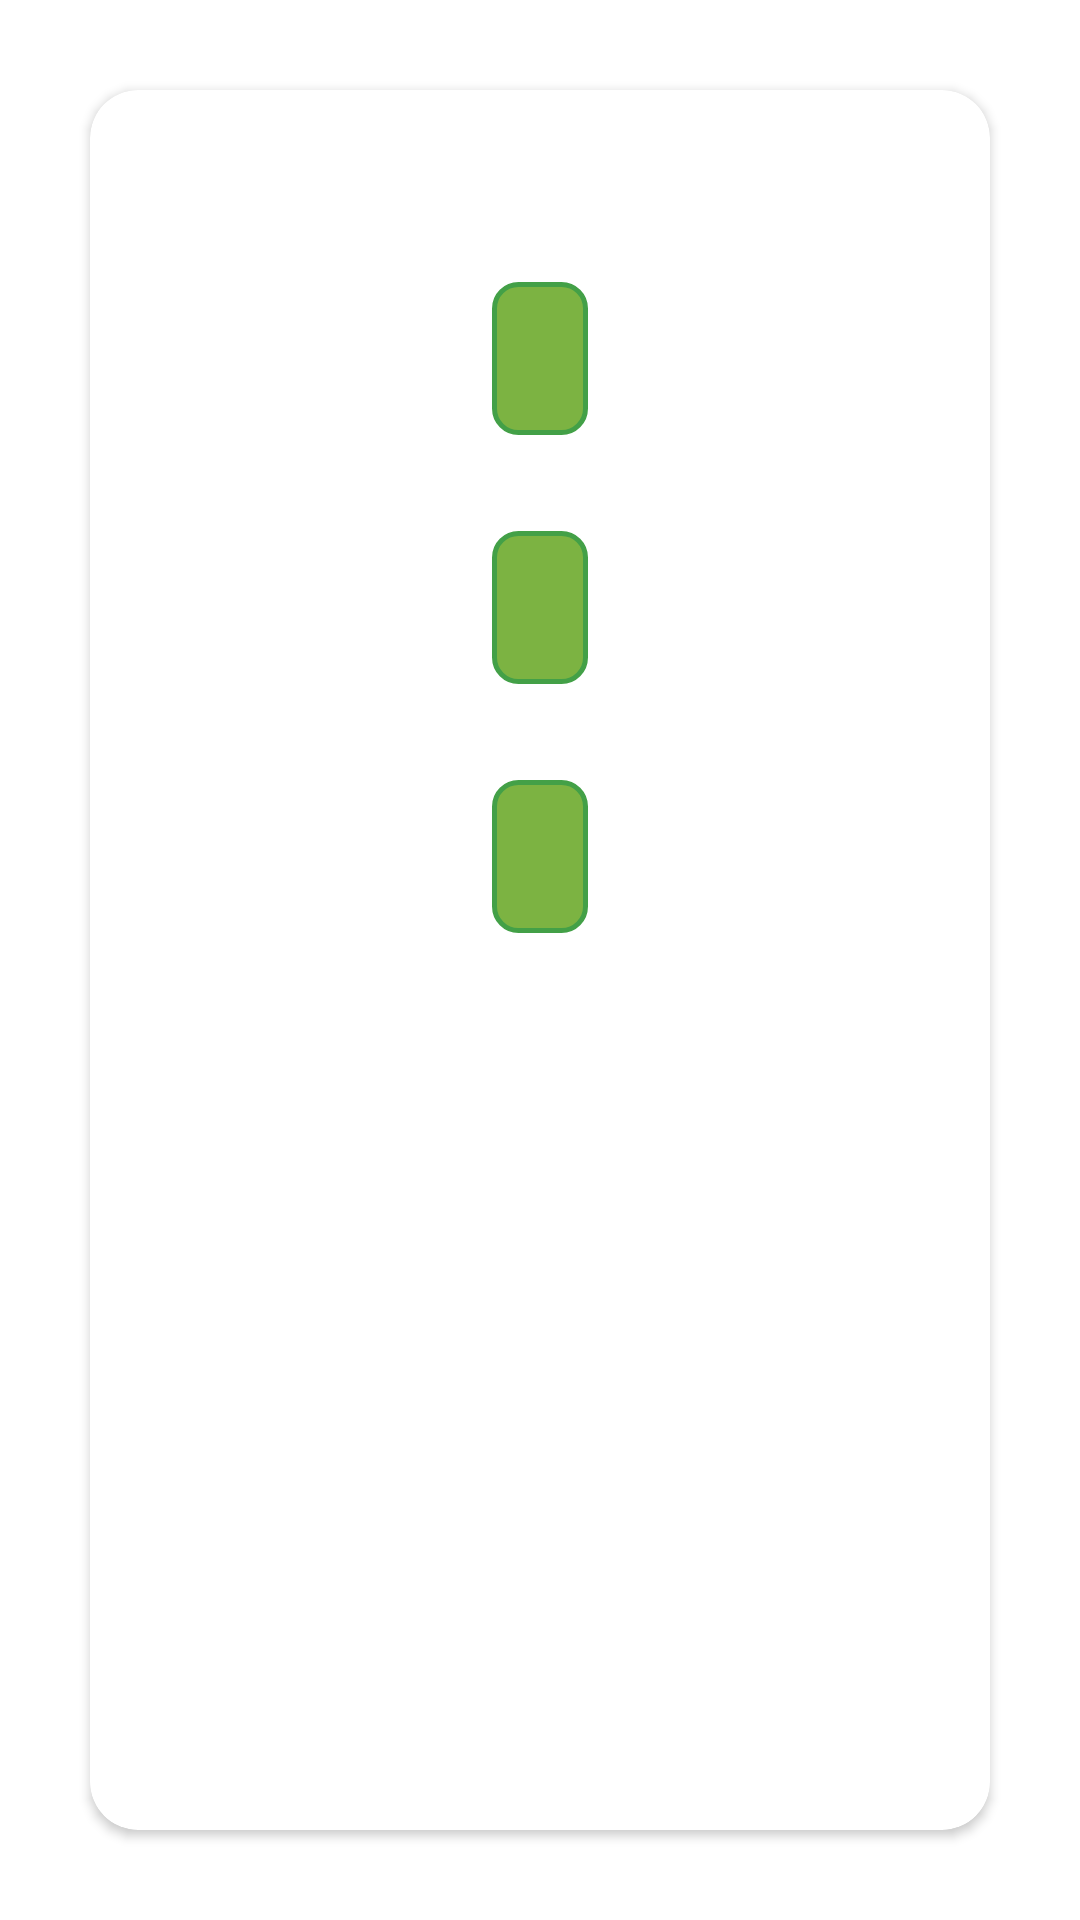

Layout XML and referenced resources for this Android screen:
<!-- AndroidManifest.xml: application theme Theme.FruitListApp -->
<!-- res/layout/fragment_single_fruit.xml -->
<?xml version="1.0" encoding="utf-8"?>
<FrameLayout xmlns:android="http://schemas.android.com/apk/res/android"
    xmlns:tools="http://schemas.android.com/tools"
    android:layout_width="match_parent"
    android:layout_height="match_parent"
    xmlns:app="http://schemas.android.com/apk/res-auto"
    tools:context=".fragment.SingleFruitFragment"
    android:clickable="true"
    >

    <androidx.cardview.widget.CardView
        android:layout_width="match_parent"
        android:layout_height="match_parent"
        android:layout_margin="30dp"
        android:elevation="32dp"
        app:cardCornerRadius="16dp"
        >


    <androidx.constraintlayout.widget.ConstraintLayout
        android:layout_width="match_parent"
        android:layout_height="match_parent"

        >

        <androidx.cardview.widget.CardView
            android:id="@+id/full_fruit_image_card_view"
            android:layout_width="wrap_content"
            android:layout_height="wrap_content"
            app:layout_constraintTop_toTopOf="parent"
            app:layout_constraintEnd_toEndOf="parent"
            app:layout_constraintStart_toStartOf="parent"
            app:cardCornerRadius="80dp"
            android:layout_marginTop="32dp"
            >
            <ImageView
                android:id="@+id/full_fruit_image_view"
                android:layout_width="wrap_content"
                android:layout_height="wrap_content"
                android:maxHeight="800sp"
                android:background="@drawable/custom_text_view"
                android:adjustViewBounds="true"
                />
        </androidx.cardview.widget.CardView>

        <TextView
            android:id="@+id/full_fruit_name_text_view"
            android:layout_width="wrap_content"
            android:layout_height="wrap_content"
            app:layout_constraintTop_toBottomOf="@+id/full_fruit_image_card_view"
            app:layout_constraintStart_toStartOf="parent"
            app:layout_constraintEnd_toEndOf="parent"
            android:layout_margin="32dp"
            android:padding="16dp"
            android:background="@drawable/custom_text_view"

            />

        <TextView
            android:id="@+id/full_fruit_description_text_view"
            android:layout_width="wrap_content"
            android:layout_height="wrap_content"
            app:layout_constraintTop_toBottomOf="@+id/full_fruit_name_text_view"
            app:layout_constraintStart_toStartOf="parent"
            app:layout_constraintEnd_toEndOf="parent"
            android:layout_margin="32dp"
            android:padding="16dp"
            android:background="@drawable/custom_text_view"

            />

        <TextView
            android:id="@+id/full_fruit_price_text_view"
            android:layout_width="wrap_content"
            android:layout_height="wrap_content"
            app:layout_constraintTop_toBottomOf="@+id/full_fruit_description_text_view"
            app:layout_constraintStart_toStartOf="parent"
            app:layout_constraintEnd_toEndOf="parent"
            android:layout_margin="32dp"
            android:padding="16dp"
            android:background="@drawable/custom_text_view"

            />

    </androidx.constraintlayout.widget.ConstraintLayout>
    </androidx.cardview.widget.CardView>


</FrameLayout>
<!-- resources referenced by this layout -->
<resources>
  <!-- drawable custom_text_view (drawable) -->
  <?xml version="1.0" encoding="utf-8"?>
  <shape xmlns:android="http://schemas.android.com/apk/res/android" android:shape="rectangle">
  
      <solid android:color="@color/light_green" />
  
      <corners android:radius="8dp"/>
  
      <stroke android:color="@color/dark_green"
          android:width="5px"
          />
  </shape>
  <style name="Theme.FruitListApp" parent="Theme.MaterialComponents.DayNight.NoActionBar">
          
          <item name="colorPrimary">@color/light_green</item>
          <item name="colorPrimaryVariant">@color/dark_green</item>
          <item name="colorOnPrimary">@color/white</item>
          
          <item name="colorSecondary">@color/teal_200</item>
          <item name="colorSecondaryVariant">@color/teal_700</item>
          <item name="colorOnSecondary">@color/black</item>
          
          <item name="android:statusBarColor" tools:targetApi="l">?attr/colorPrimaryVariant</item>
          
      </style>
  <color name="light_green">#7CB342</color>
  <color name="dark_green">#43A047</color>
  <color name="white">#FFFFFFFF</color>
  <color name="teal_200">#FF03DAC5</color>
  <color name="teal_700">#FF018786</color>
  <color name="black">#FF000000</color>
</resources>
